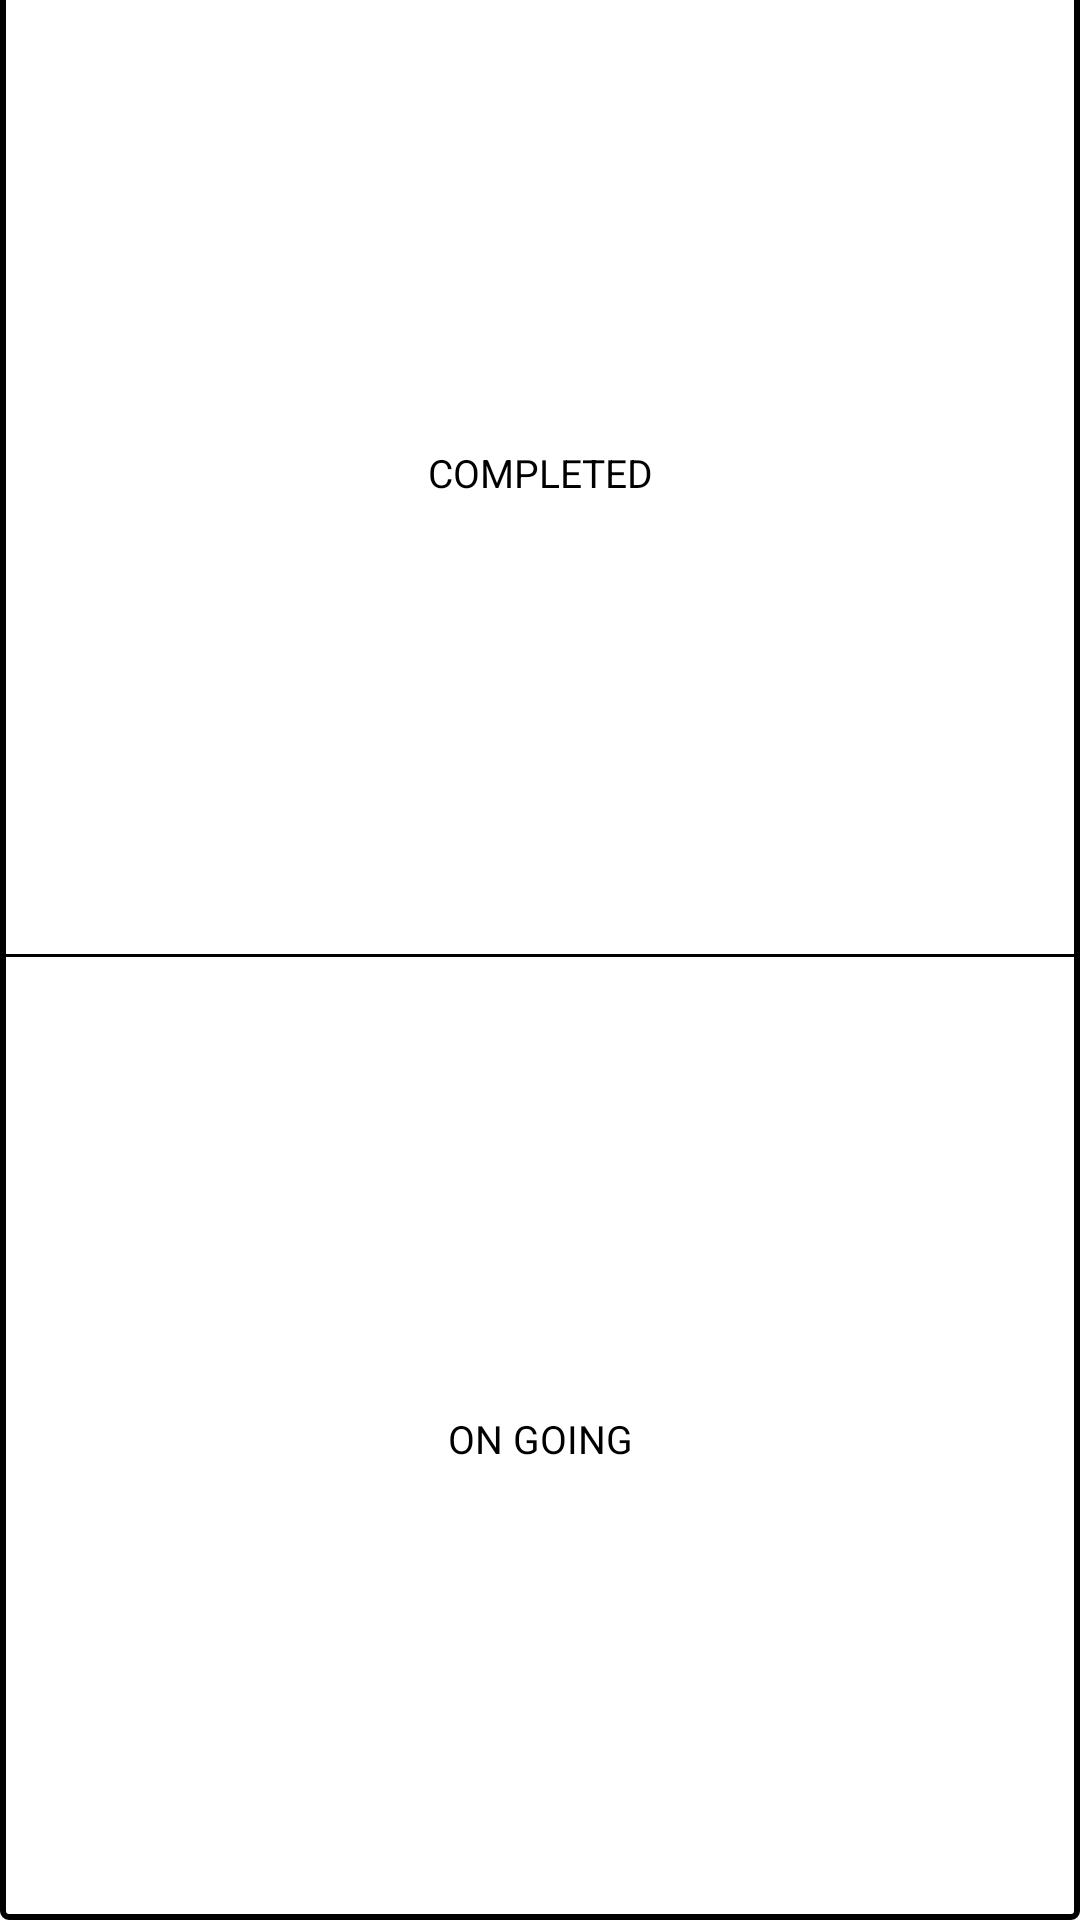

The Android layout XML behind this screen, and the referenced resources:
<!-- AndroidManifest.xml: application theme AppTheme -->
<!-- res/layout/popup_menu.xml -->
<?xml version="1.0" encoding="utf-8"?>
<LinearLayout xmlns:android="http://schemas.android.com/apk/res/android"
    android:id="@+id/popup"
    android:layout_width="wrap_content"
    android:layout_height="wrap_content"
    android:elevation="5dp"
    android:orientation="vertical">

    <RelativeLayout
        android:layout_width="wrap_content"
        android:layout_height="wrap_content">

        <LinearLayout
            android:layout_width="match_parent"
            android:layout_height="match_parent"
            android:layout_marginTop="-3dp"
            android:background="@drawable/popup_rectangle"
            android:orientation="vertical"
            android:weightSum="2">

            <TextView
                android:id="@+id/completed_tv"
                android:layout_width="match_parent"
                android:layout_height="0dp"
                android:layout_weight="1"
                android:gravity="center"
                android:text="COMPLETED"
                android:textColor="@color/colorBlack"
                android:textSize="@dimen/txt_13sp" />

            <View
                android:layout_width="match_parent"
                android:layout_height="1dp"
                android:background="#000" />

            <TextView
                android:id="@+id/ongoing_tv"
                android:layout_width="match_parent"
                android:layout_height="0dp"
                android:layout_weight="1"
                android:gravity="center"
                android:text="ON GOING"
                android:textColor="@color/colorBlack"
                android:textSize="@dimen/txt_13sp" />
        </LinearLayout>

    </RelativeLayout>
</LinearLayout>
<!-- resources referenced by this layout -->
<resources>
  <color name="colorBlack">#000</color>
  <dimen name="txt_13sp">13sp</dimen>
  <!-- drawable popup_rectangle (drawable) -->
  <?xml version="1.0" encoding="utf-8"?>
  <shape xmlns:android="http://schemas.android.com/apk/res/android"
      android:shape="rectangle" >
  
      <solid android:color="@android:color/white" />
  
      <stroke
          android:width="2dp"
          android:color="@android:color/black" />
      <corners android:radius="2dp" />
  
  </shape>
  <style name="AppTheme" parent="Theme.AppCompat.Light.NoActionBar">
          
          <item name="colorPrimary">@color/colorAccent</item>
          <item name="colorPrimaryDark">@color/colorPrimaryDark</item>
          <item name="colorAccent">@color/colorAccent</item>
          <item name="android:windowBackground">@color/colorWhite</item>
      </style>
  <color name="colorAccent">#D21242</color>
  <color name="colorPrimaryDark">#2C3239</color>
  <color name="colorWhite">#fff</color>
</resources>
